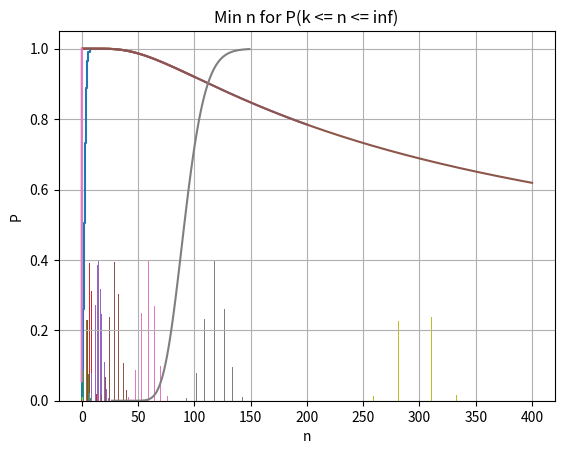

Here is the Python script that generated this plot:
import matplotlib.pyplot as plt
import numpy as np
from numpy import *
from matplotlib.ticker import (MultipleLocator, FormatStrFormatter,
                               AutoMinorLocator)
from math import *
from scipy import integrate

R = [2, 8, 11, 5]
G = [1, 10, 6, 10]
B = [2, 9, 11, 7]
RGB = [5, 27, 28, 22]
RED = R[1]
ALL = RGB[1]
NERED = ALL - RED
p = RED / ALL
q = NERED / ALL


def fi(t):
    return 1.0 / sqrt(2 * pi) * exp((-t ** 2) / 2)


def FI(t):
    otr = 1
    if t < 0:
        otr = -1
        t = -t
    y = lambda x: fi(x)  # 1.0 / sqrt(2 * pi) * exp((-x ** 2) / 2)
    res = integrate.quad(y, 0, t)
    return otr * res[0]


def C(n, k):
    return factorial(n) / (factorial(n - k) * factorial(k))


def Bernulli(n, k):
    return C(n, k) * (p ** k) * (q ** (n - k))


def X(n, k):
    return (k - n * p) / sqrt(n * p * q)


def MuLa(n, k):
    return fi(X(n, k))


def P(k1, k2, n):
    x1 = X(n, k1)
    x2 = X(n, k2)
    return FI(x2) - FI(x1)


n1 = [6, 9, 12]
n2 = [12]
n3 = [25, 50, 100, 200, 400, 1000]
n4 = [25, 50, 100, 200, 400]
n5 = [1000]
# n = n1 + n2 + n3 + n4


for n in n1:
    x = [i for i in range(n + 1)]
    y = [Bernulli(n, i) for i in range(n + 1)]
    plt.title(f"n = {n}")                         # заголовок
    plt.xlabel("k")                             # ось абсцисс
    plt.ylabel("P(k)")                          # ось ординат
    plt.grid()                                  # включение отображение сетки
    plt.bar(x, y)                            # построение графика
    #plt.scatter(x, y)
    plt.show()

# 2
for n in n2:
    x = [i for i in range(n + 1)]
    y = [Bernulli(n, i) for i in range(n + 1)]
    y1 = y
    for i in range(1, (n + 1)):
        y1[i] += y1[i - 1]

    plt.title(f"n = {n}")  # заголовок
    plt.xlabel("x")  # ось абсцисс
    plt.ylabel("P(k <= x)")  # ось ординат
    plt.grid()  # включение отображение сетки
    plt.step(x, y)                            # построение графика
    # plt.scatter(x, y)
    plt.show()


# 1000: 250 - 350
for n in n3:
    # x = [i for i in range(n + 1)]
    # y = [Bernulli(n, i) for i in x]
    global l, r, step
    x = [i for i in range(n + 1)]
    y = []
    if n == 25:
        l = 0
        r = 15
        x = [0, 1, 3, 5, 7, 9, 11, 13, 15]
    elif n == 50:
        l = 5
        r = 25
        x = [0, 4, 7, 9, 11, 12, 14, 15, 17, 18, 20, 22, 24]
    elif n == 100:
        l = 15
        r = 45
        x = [0, 18, 21, 25, 29, 33, 37, 40]
    elif n == 200:
        l = 40
        r = 80
        x = [0, 42, 48, 53, 59, 65, 70, 76]
    elif n == 400:
        l = 90
        r = 150
        x = [0, 93, 102, 109, 118, 127, 134, 143]
    elif n == 1000:
        l = 250
        r = 350
        x = [0, 259, 272, 281, 296, 311, 320, 333]
    l = 0
    r = n + 1
    y = [MuLa(n, i) for i in x]
    x = x[l:r]
    y = y[l:r]
    plt.title(f"n = {n}")  # заголовок
    plt.xlabel("k")  # ось абсцисс
    plt.ylabel("P(k)")  # ось ординат
    plt.grid()  # включение отображение сетки
    plt.bar(x, y)                            # построение графика
    # plt.scatter(x, y)
    plt.show()


# Part 4
# x = [i for i in range(1, 100000)]
for n in n4:
    x = [i for i in range(1, n + 1)]
    y = [2 * FI(RED / sqrt(i * p * q)) for i in x]
    plt.title(f"P(|k - n * p| <= delta), n = {n}")  # заголовок
    plt.xlabel("eps")  # ось абсцисс
    plt.ylabel("P")  # ось ординат
    plt.grid()  # включение отображение сетки
    plt.plot(x, y)  # построение графика
    plt.show()

# Part 5
eps = [1e-1, 1e-2, 1e-3]
for n in n5:
    # x = arange(1e-1, 1e-4, -1e-4)
    x = eps
    y = [2 * FI(i * sqrt(n / (p * q))) for i in x]
    plt.title(f"P(|k / n - p| <= eps)")  # заголовок
    plt.xlabel("eps")  # ось абсцисс
    plt.ylabel("P")  # ось ординат
    plt.grid()  # включение отображение сетки
    plt.plot(x, y)  # построение графика
    plt.show()

#Part 6
# Рассчитать допустимый интервал числа успешных испытаний k
# (симметричный относительно математического ожидания),
# обеспечивающий попадание в него с вероятностью P =
# 0,7; 0,8; 0,9; 0,95; 0,99.

t = [0.7, 0.8, 0.9, 0.95, 0.99]
for n in n5:
    for i in t:
        l = 0
        r = n
        while r - l > 1:
            m = (l + r) // 2
            if i < 2 * FI(m / sqrt(n * p * q)):
                r = m
            else:
                l = m
        print(f"P(M - {r} <= k <= M + {r}) = {i}")
        print(FI(r / sqrt(n * p * q)) - FI( - r / sqrt(n * p * q)))

#Part 7
# Построить график зависимости минимально необходимого числа испытаний n,
# для того чтобы обеспечить вероятность появления не менее, чем
# N1 = R1 + G1 + B1 красных шаров с вероятностями
# P = 0.7, 0.8, 0.9, 0.95, 0.99

pp = [0.7, 0.8, 0.9, 0.95, 0.99]
k = RGB[1]
x = [i for i in range(k, 150)]
# x = [k, 73, 78, 86, 92, 103, 200]
y = [P(k, i, i) for i in x]
# for i in range(1, len(y)):
#     y[i] += y[i - 1]

for i in pp:
    for j in range(len(y)):
        if y[j] >= i:
            print(f"Min n for P = {i} is {j}")
            break

plt.title(f"Min n for P(k <= n <= inf)")                  # заголовок
plt.xlabel("n")                                 # ось абсцисс
plt.ylabel("P")                                 # ось ординат
plt.grid()                                      # включение отображение сетки
plt.plot(x, y)                                  # построение графика
plt.show()


# Независимая (x) и зависимая (y) переменные
# x = np.linspace(0, 10, 50)
# y1 = x
# y2 = [i**2 for i in x]
#
#                                             # Построение графика
# plt.title("Линейная зависимость y = x")     # заголовок
# plt.xlabel("x")                             # ось абсцисс
# plt.ylabel("y1, y2")                        # ось ординат
# plt.grid()                                  # включение отображение сетки
# plt.plot(x, y1, x, y2)                      # построение графика
# plt.show()


# x = np.linspace(0, 10, 10)
# y1 = 4*x
# y2 = [i**2 for i in x]
# fig, ax = plt.subplots(figsize=(8, 6))
# ax.set_title("Графики зависимостей: y1=4*x, y2=x^2", fontsize=16)
# ax.set_xlabel("x", fontsize=14)
# ax.set_ylabel("y1, y2", fontsize=14)
# ax.grid(which="major", linewidth=1.2)
# ax.grid(which="minor", linestyle="--", color="gray", linewidth=0.5)
# ax.scatter(x, y1, c="red", label="y1 = 4*x")
# ax.plot(x, y2, label="y2 = x^2")
# ax.legend()
# ax.xaxis.set_minor_locator(AutoMinorLocator())
# ax.yaxis.set_minor_locator(AutoMinorLocator())
# ax.tick_params(which='major', length=10, width=2)
# ax.tick_params(which='minor', length=5, width=1)
# plt.show()


# fruits = ["apple", "peach", "orange", "bannana", "melon"]
# counts = [34, 25, 43, 31, 17]
# plt.bar(fruits, counts)
# plt.title("Fruits!")
# plt.xlabel("Fruit")
# plt.ylabel("Count")
# plt.show()

# plot - график
# bar - столбчатая диаграмма